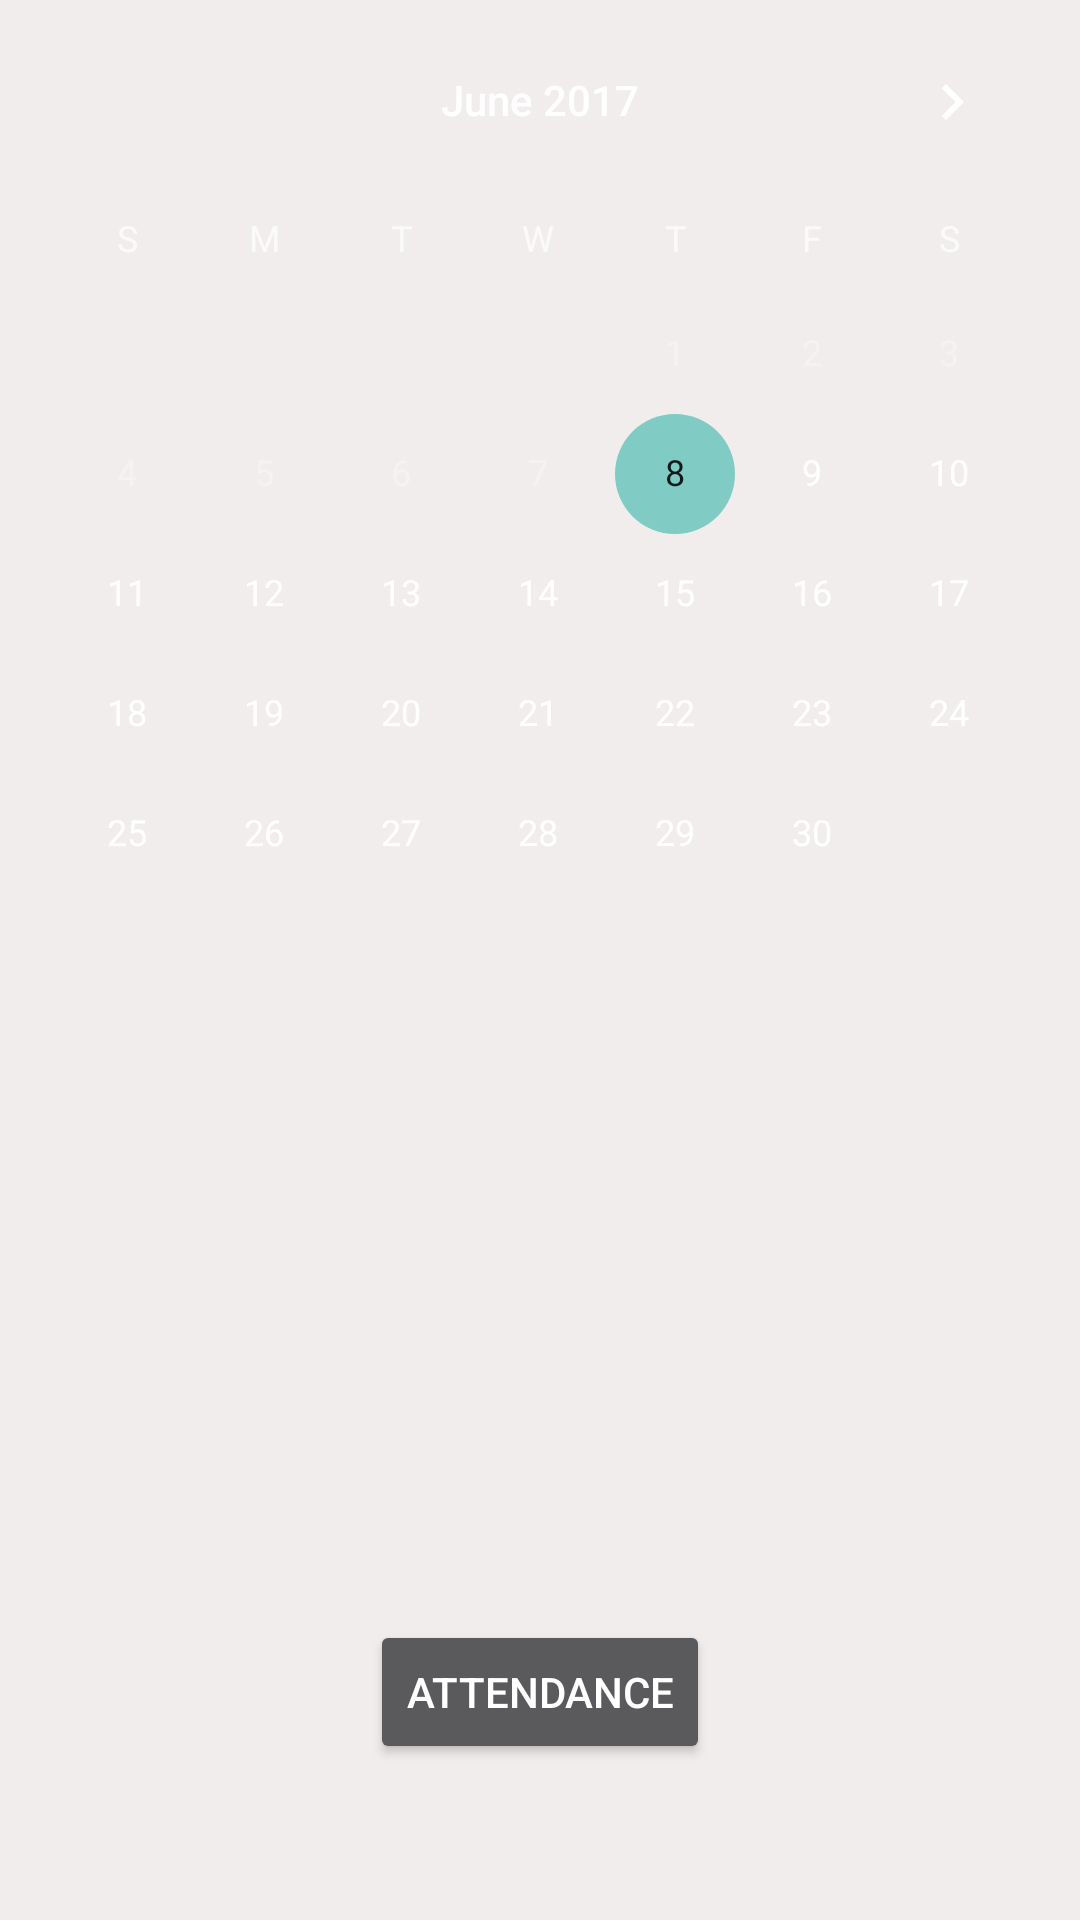

Layout XML and referenced resources for this Android screen:
<!-- AndroidManifest.xml: application theme Theme.AppCompat.NoActionBar -->
<!-- res/layout/calendar_main.xml -->
<?xml version="1.0" encoding="utf-8"?>
<LinearLayout xmlns:android="http://schemas.android.com/apk/res/android"
    android:orientation="vertical" android:layout_width="match_parent"
    android:layout_height="match_parent">

    <RelativeLayout xmlns:android="http://schemas.android.com/apk/res/android"
        xmlns:tools="http://schemas.android.com/tools"
        android:layout_width="match_parent"
        android:layout_height="match_parent"
        android:label="Select Date"
        android:paddingBottom="@dimen/activity_vertical_margin"
        android:paddingLeft="@dimen/activity_horizontal_margin"
        android:paddingRight="@dimen/activity_horizontal_margin"
        android:paddingTop="@dimen/activity_vertical_margin"
        tools:context=".MainActivity"

        android:background="#f1eded">

        
        <CalendarView
            android:id="@+id/simpleCalendarView"
            android:layout_width="fill_parent"
            android:layout_height="fill_parent"
            android:firstDayOfWeek="25"
            android:maxDate="07/08/2017"
            android:minDate="06/08/2017"

            android:layout_alignParentEnd="true"
            android:layout_above="@+id/button5" />

        <Button
            style="?android:attr/buttonStyleSmall"
            android:layout_width="wrap_content"
            android:layout_height="wrap_content"
            android:text="Attendance"
            android:id="@+id/button5"
            android:layout_alignParentBottom="true"
            android:layout_centerHorizontal="true"
            android:layout_marginBottom="52dp" />


    </RelativeLayout>
</LinearLayout>
<!-- resources referenced by this layout -->
<resources>

</resources>
